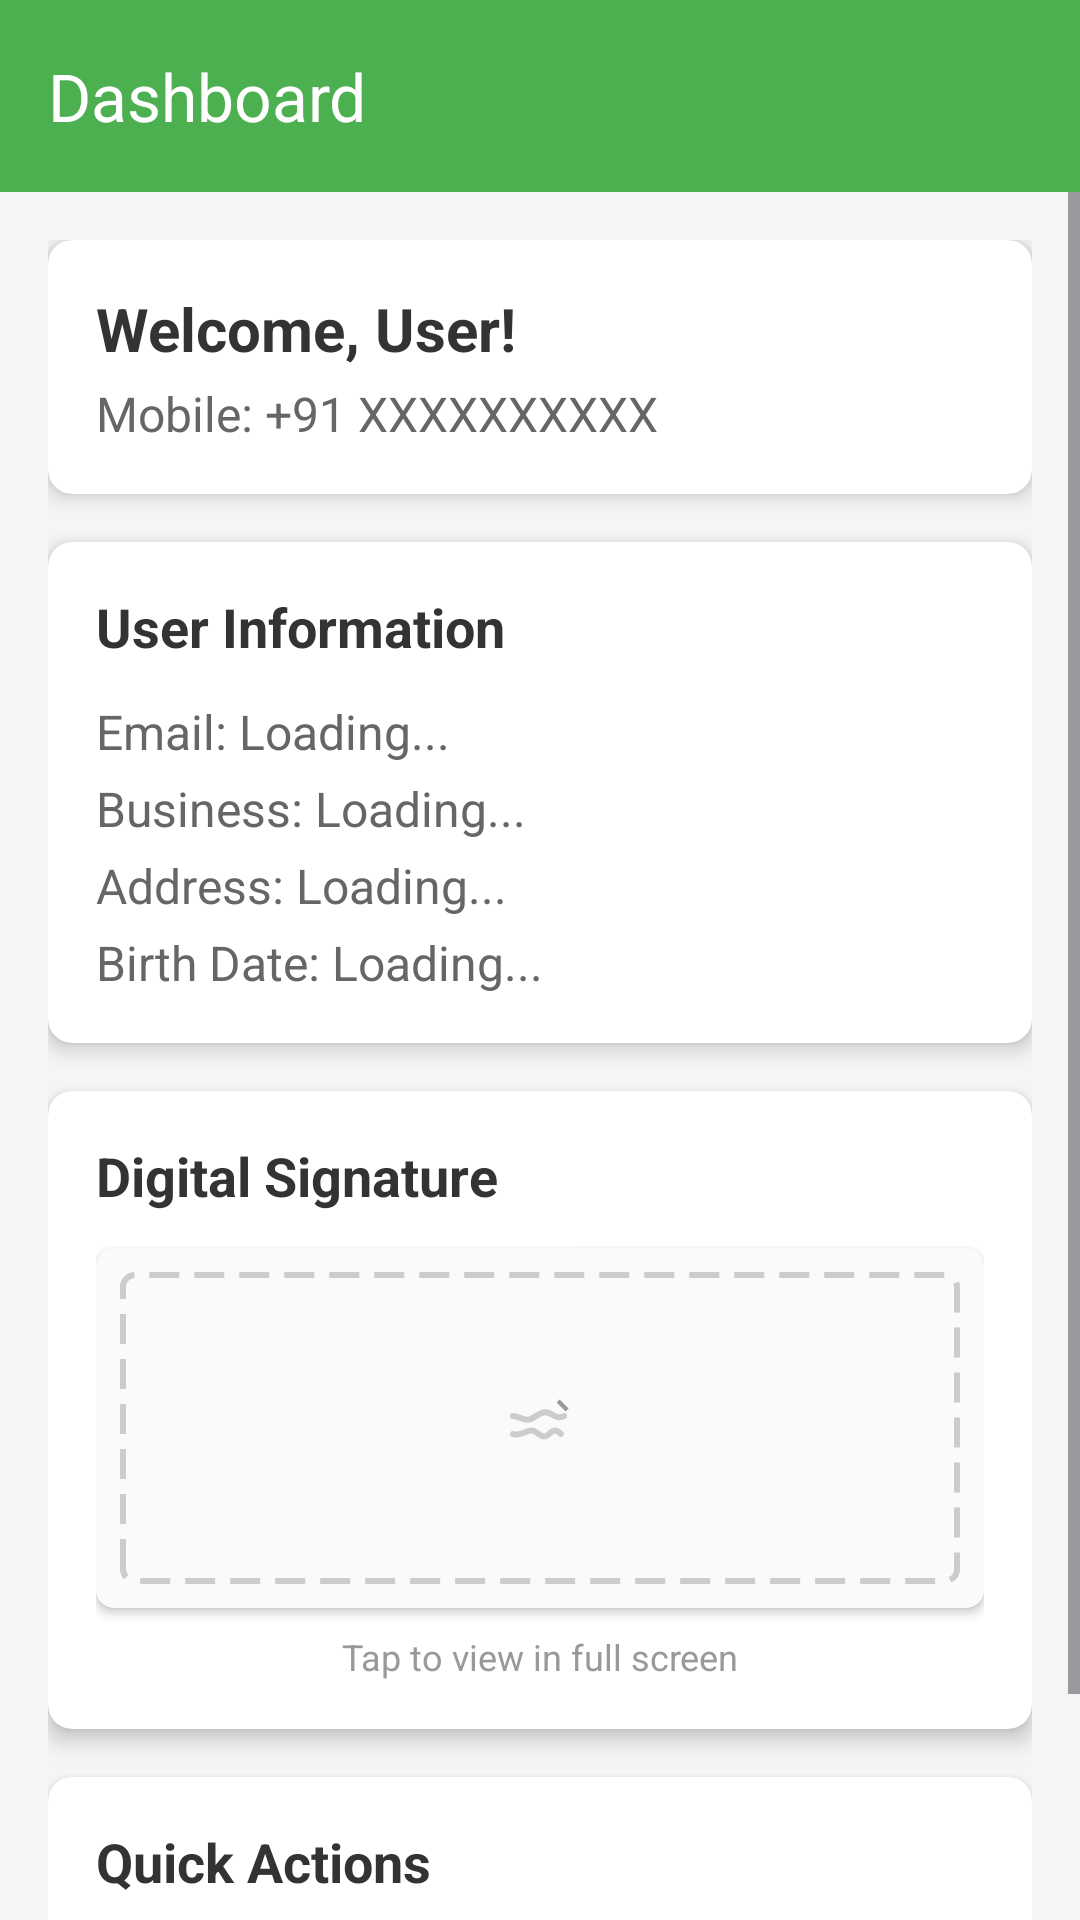

Write the Android layout XML for this screen, with the resource values it uses.
<!-- AndroidManifest.xml: application theme Theme.RentMangment -->
<!-- res/layout/activity_main.xml -->
<?xml version="1.0" encoding="utf-8"?>
<LinearLayout xmlns:android="http://schemas.android.com/apk/res/android"
    xmlns:app="http://schemas.android.com/apk/res-auto"
    android:layout_width="match_parent"
    android:layout_height="match_parent"
    android:orientation="vertical"
    android:background="#f5f5f5">

    
    <androidx.appcompat.widget.Toolbar
        android:id="@+id/toolbar"
        android:layout_width="match_parent"
        android:layout_height="?attr/actionBarSize"
        android:background="#4CAF50"
        android:theme="@style/ThemeOverlay.AppCompat.Dark.ActionBar"
        app:title="Dashboard"
        app:titleTextColor="@android:color/white" />

    <ScrollView
        android:layout_width="match_parent"
        android:layout_height="match_parent">

        <LinearLayout
            android:layout_width="match_parent"
            android:layout_height="wrap_content"
            android:orientation="vertical"
            android:padding="16dp">

            
            <androidx.cardview.widget.CardView
                android:layout_width="match_parent"
                android:layout_height="wrap_content"
                android:layout_marginBottom="16dp"
                app:cardCornerRadius="8dp"
                app:cardElevation="4dp">

                <LinearLayout
                    android:layout_width="match_parent"
                    android:layout_height="wrap_content"
                    android:orientation="vertical"
                    android:padding="16dp">

                    <TextView
                        android:id="@+id/tvWelcome"
                        android:layout_width="match_parent"
                        android:layout_height="wrap_content"
                        android:text="Welcome, User!"
                        android:textSize="20sp"
                        android:textStyle="bold"
                        android:textColor="#333" />

                    <TextView
                        android:id="@+id/tvMobileDisplay"
                        android:layout_width="match_parent"
                        android:layout_height="wrap_content"
                        android:text="Mobile: +91 XXXXXXXXXX"
                        android:textSize="16sp"
                        android:textColor="#666"
                        android:layout_marginTop="4dp" />

                </LinearLayout>
            </androidx.cardview.widget.CardView>

            
            <androidx.cardview.widget.CardView
                android:layout_width="match_parent"
                android:layout_height="wrap_content"
                android:layout_marginBottom="16dp"
                app:cardCornerRadius="8dp"
                app:cardElevation="4dp">

                <LinearLayout
                    android:layout_width="match_parent"
                    android:layout_height="wrap_content"
                    android:orientation="vertical"
                    android:padding="16dp">

                    <TextView
                        android:layout_width="match_parent"
                        android:layout_height="wrap_content"
                        android:text="User Information"
                        android:textSize="18sp"
                        android:textStyle="bold"
                        android:textColor="#333"
                        android:layout_marginBottom="12dp" />

                    <TextView
                        android:id="@+id/tvEmail"
                        android:layout_width="match_parent"
                        android:layout_height="wrap_content"
                        android:text="Email: Loading..."
                        android:textSize="16sp"
                        android:textColor="#666"
                        android:layout_marginBottom="4dp" />

                    <TextView
                        android:id="@+id/tvBusinessName"
                        android:layout_width="match_parent"
                        android:layout_height="wrap_content"
                        android:text="Business: Loading..."
                        android:textSize="16sp"
                        android:textColor="#666"
                        android:layout_marginBottom="4dp" />

                    <TextView
                        android:id="@+id/tvAddress"
                        android:layout_width="match_parent"
                        android:layout_height="wrap_content"
                        android:text="Address: Loading..."
                        android:textSize="16sp"
                        android:textColor="#666"
                        android:layout_marginBottom="4dp" />

                    <TextView
                        android:id="@+id/tvBirthDate"
                        android:layout_width="match_parent"
                        android:layout_height="wrap_content"
                        android:text="Birth Date: Loading..."
                        android:textSize="16sp"
                        android:textColor="#666" />

                </LinearLayout>
            </androidx.cardview.widget.CardView>

            
            <androidx.cardview.widget.CardView
                android:layout_width="match_parent"
                android:layout_height="wrap_content"
                android:layout_marginBottom="16dp"
                app:cardCornerRadius="8dp"
                app:cardElevation="4dp">

                <LinearLayout
                    android:layout_width="match_parent"
                    android:layout_height="wrap_content"
                    android:orientation="vertical"
                    android:padding="16dp">

                    <TextView
                        android:layout_width="match_parent"
                        android:layout_height="wrap_content"
                        android:text="Digital Signature"
                        android:textSize="18sp"
                        android:textStyle="bold"
                        android:textColor="#333"
                        android:layout_marginBottom="12dp" />

                    <androidx.cardview.widget.CardView
                        android:layout_width="match_parent"
                        android:layout_height="120dp"
                        app:cardCornerRadius="6dp"
                        app:cardElevation="2dp"
                        app:cardBackgroundColor="#FAFAFA">

                        <ImageView
                            android:id="@+id/ivUserSignature"
                            android:layout_width="match_parent"
                            android:layout_height="match_parent"
                            android:layout_margin="8dp"
                            android:scaleType="centerInside"
                            android:src="@drawable/ic_signature_placeholder"
                            android:background="@drawable/dashed_border" />

                    </androidx.cardview.widget.CardView>

                    <TextView
                        android:layout_width="match_parent"
                        android:layout_height="wrap_content"
                        android:text="Tap to view in full screen"
                        android:textSize="12sp"
                        android:textColor="#999"
                        android:gravity="center"
                        android:layout_marginTop="8dp" />

                </LinearLayout>
            </androidx.cardview.widget.CardView>

            
            <androidx.cardview.widget.CardView
                android:layout_width="match_parent"
                android:layout_height="wrap_content"
                app:cardCornerRadius="8dp"
                app:cardElevation="4dp">

                <LinearLayout
                    android:layout_width="match_parent"
                    android:layout_height="wrap_content"
                    android:orientation="vertical"
                    android:padding="16dp">

                    <TextView
                        android:layout_width="match_parent"
                        android:layout_height="wrap_content"
                        android:text="Quick Actions"
                        android:textSize="18sp"
                        android:textStyle="bold"
                        android:textColor="#333"
                        android:layout_marginBottom="12dp" />

                    <com.google.android.material.button.MaterialButton
                        android:id="@+id/btnLogout"
                        android:layout_width="match_parent"
                        android:layout_height="50dp"
                        android:text="Logout"
                        android:textColor="@android:color/white"
                        android:backgroundTint="#F44336"
                        app:cornerRadius="6dp" />

                </LinearLayout>
            </androidx.cardview.widget.CardView>

        </LinearLayout>
    </ScrollView>
</LinearLayout>
<!-- resources referenced by this layout -->
<resources>
  <!-- drawable dashed_border (drawable) -->
  <?xml version="1.0" encoding="utf-8"?>
  <shape xmlns:android="http://schemas.android.com/apk/res/android">
      <stroke
          android:width="2dp"
          android:color="#CCCCCC"
          android:dashWidth="10dp"
          android:dashGap="5dp" />
      <corners android:radius="4dp" />
  </shape>
  <!-- drawable ic_signature_placeholder (drawable) -->
  <?xml version="1.0" encoding="utf-8"?>
  <vector xmlns:android="http://schemas.android.com/apk/res/android"
      android:width="24dp"
      android:height="24dp"
      android:viewportWidth="24"
      android:viewportHeight="24">
  
      
      <path
          android:strokeColor="#CCCCCC"
          android:strokeWidth="2"
          android:strokeLineCap="round"
          android:pathData="M3,8c2,0 4,2 6,1s4,-3 6,-2s3,2 5,1"/>
  
      
      <path
          android:strokeColor="#CCCCCC"
          android:strokeWidth="2"
          android:strokeLineCap="round"
          android:pathData="M3,14c3,1 5,-2 7,-1s3,3 5,1s3,-1 4,0"/>
  
      
      <path
          android:fillColor="#999999"
          android:pathData="M18.5,2.5l3,3l-1,1l-3,-3L18.5,2.5z"/>
  
      <path
          android:fillColor="#AAAAAA"
          android:pathData="M17.5,3.5l-12,12l-2,2l2,-2l12,-12L17.5,3.5z"/>
  
  </vector>
  <style name="Theme.RentMangment" parent="Base.Theme.RentMangment" />
  <style name="Base.Theme.RentMangment" parent="Theme.Material3.DayNight.NoActionBar">
          
          
      </style>
</resources>
